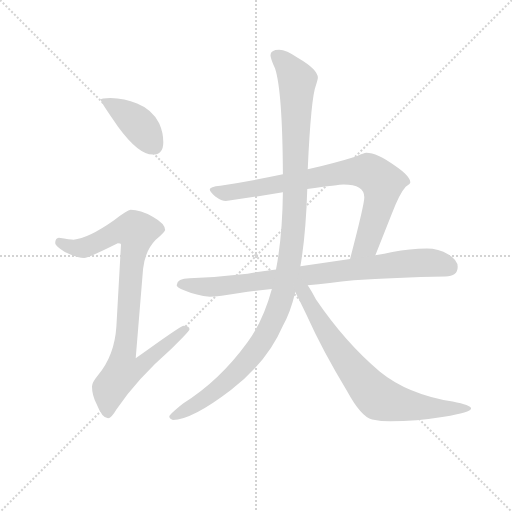
t = 0.00 s
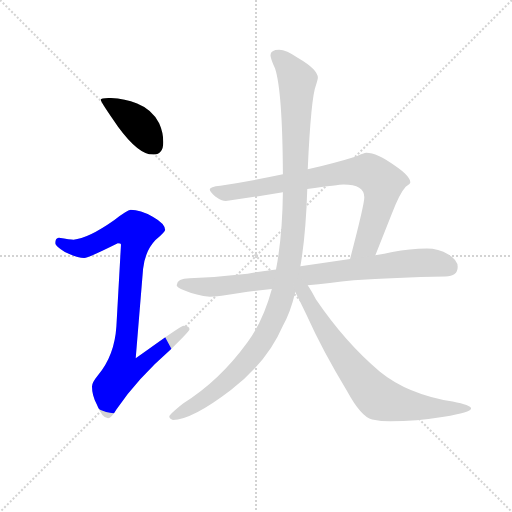
t = 1.16 s
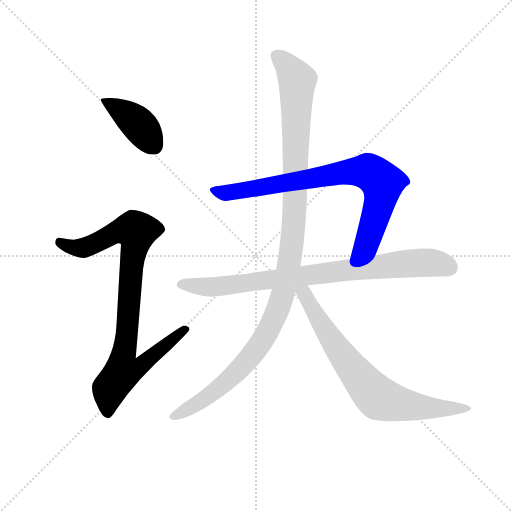
t = 2.32 s
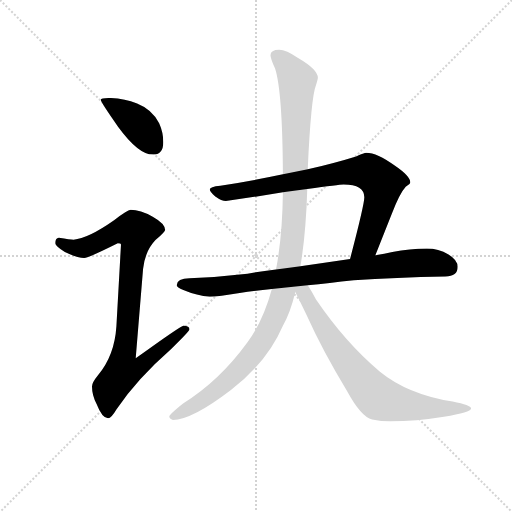
t = 3.49 s
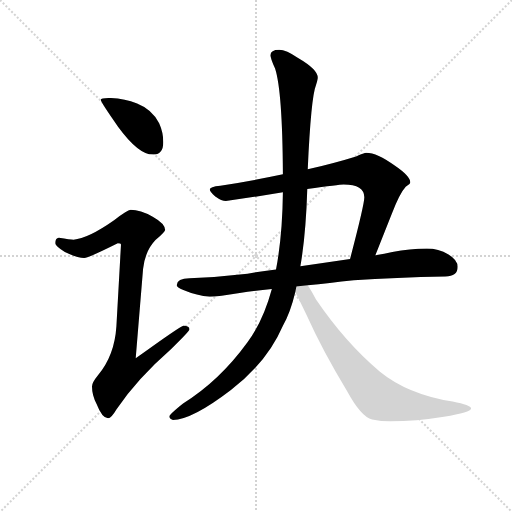
t = 4.65 s
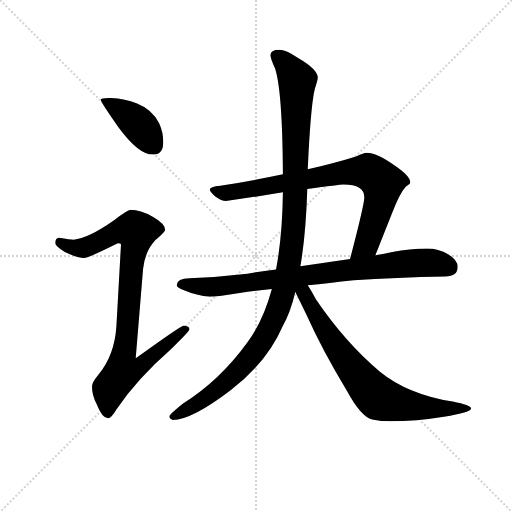
t = 5.81 s

The animated SVG that drew these frames (rendered in a browser with its animation timeline set to each time). Animation: 6 CSS @keyframes rules; one cycle of 5.81 s.

<svg version="1.1" viewBox="0 0 1024 1024" xmlns="http://www.w3.org/2000/svg">
  <g stroke="lightgray" stroke-dasharray="1,1" stroke-width="1" transform="scale(4, 4)">
    <line x1="0" y1="0" x2="256" y2="256"></line>
    <line x1="256" y1="0" x2="0" y2="256"></line>
    <line x1="128" y1="0" x2="128" y2="256"></line>
    <line x1="0" y1="128" x2="256" y2="128"></line>
  </g>
<g transform="scale(0.92, -0.92) translate(60, -900)">
   <style type="text/css">
    @keyframes keyframes0 {
      from {
       stroke: blue;
       stroke-dashoffset: 406;
       stroke-width: 128;
       }
       57% {
       animation-timing-function: step-end;
       stroke: blue;
       stroke-dashoffset: 0;
       stroke-width: 128;
       }
       to {
       stroke: black;
       stroke-width: 1024;
       }
       }
       #make-me-a-hanzi-animation-0 {
         animation: keyframes0 0.580404s both;
         animation-delay: 0.000000s;
         animation-timing-function: linear;
       }
    @keyframes keyframes1 {
      from {
       stroke: blue;
       stroke-dashoffset: 908;
       stroke-width: 128;
       }
       75% {
       animation-timing-function: step-end;
       stroke: blue;
       stroke-dashoffset: 0;
       stroke-width: 128;
       }
       to {
       stroke: black;
       stroke-width: 1024;
       }
       }
       #make-me-a-hanzi-animation-1 {
         animation: keyframes1 0.988932s both;
         animation-delay: 0.580404s;
         animation-timing-function: linear;
       }
    @keyframes keyframes2 {
      from {
       stroke: blue;
       stroke-dashoffset: 814;
       stroke-width: 128;
       }
       73% {
       animation-timing-function: step-end;
       stroke: blue;
       stroke-dashoffset: 0;
       stroke-width: 128;
       }
       to {
       stroke: black;
       stroke-width: 1024;
       }
       }
       #make-me-a-hanzi-animation-2 {
         animation: keyframes2 0.912435s both;
         animation-delay: 1.569336s;
         animation-timing-function: linear;
       }
    @keyframes keyframes3 {
      from {
       stroke: blue;
       stroke-dashoffset: 846;
       stroke-width: 128;
       }
       73% {
       animation-timing-function: step-end;
       stroke: blue;
       stroke-dashoffset: 0;
       stroke-width: 128;
       }
       to {
       stroke: black;
       stroke-width: 1024;
       }
       }
       #make-me-a-hanzi-animation-3 {
         animation: keyframes3 0.938477s both;
         animation-delay: 2.481771s;
         animation-timing-function: linear;
       }
    @keyframes keyframes4 {
      from {
       stroke: blue;
       stroke-dashoffset: 1161;
       stroke-width: 128;
       }
       79% {
       animation-timing-function: step-end;
       stroke: blue;
       stroke-dashoffset: 0;
       stroke-width: 128;
       }
       to {
       stroke: black;
       stroke-width: 1024;
       }
       }
       #make-me-a-hanzi-animation-4 {
         animation: keyframes4 1.194824s both;
         animation-delay: 3.420247s;
         animation-timing-function: linear;
       }
    @keyframes keyframes5 {
      from {
       stroke: blue;
       stroke-dashoffset: 748;
       stroke-width: 128;
       }
       71% {
       animation-timing-function: step-end;
       stroke: blue;
       stroke-dashoffset: 0;
       stroke-width: 128;
       }
       to {
       stroke: black;
       stroke-width: 1024;
       }
       }
       #make-me-a-hanzi-animation-5 {
         animation: keyframes5 0.858724s both;
         animation-delay: 4.615072s;
         animation-timing-function: linear;
       }
</style>
<path d="M 180.0 687.0 Q 159.0 687.0 159.0 683.0 Q 159.0 678.0 197.0 624.0 Q 241.0 564.0 272.0 564.0 Q 295.0 564.0 295.0 591.0 Q 295.0 612.0 286.0 632.0 Q 271.0 662.0 238.0 675.0 Q 211.0 686.0 180.0 687.0 Z" fill="lightgray"></path> 
<path d="M 224.0 444.0 Q 217.0 444.0 188.0 421.0 Q 131.0 381.0 100.0 379.0 Q 93.0 379.0 68.0 383.0 Q 60.0 382.0 60.0 371.0 Q 60.0 365.0 81.0 352.0 Q 108.0 339.0 123.0 339.0 Q 132.0 339.0 196.0 371.0 Q 203.0 371.0 203.0 368.0 L 193.0 190.0 Q 189.0 127.0 153.0 84.0 Q 140.0 68.0 140.0 60.0 Q 140.0 41.0 150.0 22.0 Q 162.0 -9.0 175.0 -9.0 Q 182.0 -9.0 193.0 10.0 Q 240.0 78.0 311.0 140.0 Q 352.0 180.0 352.0 184.0 Q 352.0 192.0 339.0 192.0 Q 333.0 192.0 235.0 121.0 L 251.0 315.0 Q 255.0 354.0 278.0 378.0 Q 299.0 396.0 299.0 400.0 Q 299.0 414.0 272.0 429.0 Q 245.0 444.0 224.0 444.0 Z" fill="lightgray"></path> 
<path d="M 736.0 568.0 Q 732.0 568.0 714.0 560.0 Q 669.0 546.0 609.0 532.0 L 555.0 521.0 Q 494.0 508.0 419.0 496.0 Q 396.0 494.0 396.0 488.0 Q 396.0 483.0 408.0 473.0 Q 422.0 463.0 431.0 463.0 Q 502.0 473.0 555.0 482.0 L 608.0 489.0 Q 677.0 499.0 687.0 499.0 Q 732.0 499.0 732.0 471.0 Q 732.0 455.0 701.0 337.0 C 693.0 308.0 745.0 317.0 756.0 345.0 L 792.0 436.0 Q 809.0 480.0 822.0 494.0 Q 832.0 500.0 832.0 503.0 Q 832.0 517.0 798.0 540.0 Q 760.0 568.0 736.0 568.0 Z" fill="lightgray"></path> 
<path d="M 540.0 314.0 Q 507.0 310.0 478.0 305.0 Q 418.0 298.0 352.0 295.0 Q 325.0 295.0 324.0 280.0 Q 325.0 275.0 340.0 269.0 Q 368.0 257.0 396.0 255.0 Q 415.0 255.0 461.0 263.0 Q 493.0 268.0 531.0 272.0 L 609.0 280.0 Q 655.0 285.0 709.0 291.0 Q 799.0 297.0 908.0 299.0 Q 935.0 299.0 935.0 320.0 Q 935.0 335.0 915.0 347.0 Q 893.0 360.0 868.0 360.0 Q 831.0 360.0 793.0 352.0 Q 776.0 348.0 756.0 345.0 L 701.0 337.0 Q 646.0 329.0 593.0 321.0 L 540.0 314.0 Z" fill="lightgray"></path> 
<path d="M 609.0 532.0 Q 616.0 688.0 627.0 715.0 Q 631.0 728.0 631.0 731.0 Q 631.0 749.0 588.0 774.0 Q 562.0 792.0 547.0 792.0 Q 528.0 792.0 528.0 780.0 Q 528.0 773.0 538.0 751.0 Q 554.0 702.0 555.0 521.0 L 555.0 482.0 Q 554.0 387.0 540.0 314.0 L 531.0 272.0 Q 512.0 202.0 478.0 156.0 Q 417.0 72.0 338.0 23.0 Q 308.0 -1.0 308.0 -5.0 Q 308.0 -11.0 316.0 -13.0 Q 357.0 -13.0 442.0 52.0 Q 521.0 113.0 555.0 192.0 Q 571.0 219.0 582.0 265.0 L 593.0 321.0 Q 605.0 390.0 608.0 489.0 L 609.0 532.0 Z" fill="lightgray"></path> 
<path d="M 582.0 265.0 Q 591.0 247.0 607.0 214.0 Q 641.0 138.0 695.0 49.0 Q 725.0 -6.0 749.0 -12.0 Q 769.0 -16.0 788.0 -16.0 Q 845.0 -16.0 905.0 -6.0 Q 964.0 4.0 964.0 12.0 Q 964.0 19.0 924.0 27.0 Q 826.0 43.0 766.0 92.0 Q 691.0 155.0 627.0 249.0 Q 617.0 268.0 609.0 280.0 C 591.0 309.0 569.0 292.0 582.0 265.0 Z" fill="lightgray"></path> 
      <clipPath id="make-me-a-hanzi-clip-0">
      <path d="M 180.0 687.0 Q 159.0 687.0 159.0 683.0 Q 159.0 678.0 197.0 624.0 Q 241.0 564.0 272.0 564.0 Q 295.0 564.0 295.0 591.0 Q 295.0 612.0 286.0 632.0 Q 271.0 662.0 238.0 675.0 Q 211.0 686.0 180.0 687.0 Z" fill="lightgray"></path>
      </clipPath>
      <path clip-path="url(#make-me-a-hanzi-clip-0)" d="M 163.0 682.0 L 236.0 635.0 L 274.0 584.0 " fill="none" id="make-me-a-hanzi-animation-0" stroke-dasharray="278 556" stroke-linecap="round"></path>

      <clipPath id="make-me-a-hanzi-clip-1">
      <path d="M 224.0 444.0 Q 217.0 444.0 188.0 421.0 Q 131.0 381.0 100.0 379.0 Q 93.0 379.0 68.0 383.0 Q 60.0 382.0 60.0 371.0 Q 60.0 365.0 81.0 352.0 Q 108.0 339.0 123.0 339.0 Q 132.0 339.0 196.0 371.0 Q 203.0 371.0 203.0 368.0 L 193.0 190.0 Q 189.0 127.0 153.0 84.0 Q 140.0 68.0 140.0 60.0 Q 140.0 41.0 150.0 22.0 Q 162.0 -9.0 175.0 -9.0 Q 182.0 -9.0 193.0 10.0 Q 240.0 78.0 311.0 140.0 Q 352.0 180.0 352.0 184.0 Q 352.0 192.0 339.0 192.0 Q 333.0 192.0 235.0 121.0 L 251.0 315.0 Q 255.0 354.0 278.0 378.0 Q 299.0 396.0 299.0 400.0 Q 299.0 414.0 272.0 429.0 Q 245.0 444.0 224.0 444.0 Z" fill="lightgray"></path>
      </clipPath>
      <path clip-path="url(#make-me-a-hanzi-clip-1)" d="M 71.0 373.0 L 96.0 362.0 L 121.0 361.0 L 193.0 396.0 L 217.0 401.0 L 236.0 397.0 L 209.0 131.0 L 248.0 127.0 L 255.0 114.0 L 243.0 102.0 L 206.0 90.0 L 179.0 55.0 L 174.0 1.0 " fill="none" id="make-me-a-hanzi-animation-1" stroke-dasharray="780 1560" stroke-linecap="round"></path>

      <clipPath id="make-me-a-hanzi-clip-2">
      <path d="M 736.0 568.0 Q 732.0 568.0 714.0 560.0 Q 669.0 546.0 609.0 532.0 L 555.0 521.0 Q 494.0 508.0 419.0 496.0 Q 396.0 494.0 396.0 488.0 Q 396.0 483.0 408.0 473.0 Q 422.0 463.0 431.0 463.0 Q 502.0 473.0 555.0 482.0 L 608.0 489.0 Q 677.0 499.0 687.0 499.0 Q 732.0 499.0 732.0 471.0 Q 732.0 455.0 701.0 337.0 C 693.0 308.0 745.0 317.0 756.0 345.0 L 792.0 436.0 Q 809.0 480.0 822.0 494.0 Q 832.0 500.0 832.0 503.0 Q 832.0 517.0 798.0 540.0 Q 760.0 568.0 736.0 568.0 Z" fill="lightgray"></path>
      </clipPath>
      <path clip-path="url(#make-me-a-hanzi-clip-2)" d="M 402.0 487.0 L 437.0 480.0 L 687.0 526.0 L 747.0 524.0 L 771.0 502.0 L 769.0 474.0 L 739.0 374.0 L 720.0 353.0 L 706.0 349.0 " fill="none" id="make-me-a-hanzi-animation-2" stroke-dasharray="686 1372" stroke-linecap="round"></path>

      <clipPath id="make-me-a-hanzi-clip-3">
      <path d="M 540.0 314.0 Q 507.0 310.0 478.0 305.0 Q 418.0 298.0 352.0 295.0 Q 325.0 295.0 324.0 280.0 Q 325.0 275.0 340.0 269.0 Q 368.0 257.0 396.0 255.0 Q 415.0 255.0 461.0 263.0 Q 493.0 268.0 531.0 272.0 L 609.0 280.0 Q 655.0 285.0 709.0 291.0 Q 799.0 297.0 908.0 299.0 Q 935.0 299.0 935.0 320.0 Q 935.0 335.0 915.0 347.0 Q 893.0 360.0 868.0 360.0 Q 831.0 360.0 793.0 352.0 Q 776.0 348.0 756.0 345.0 L 701.0 337.0 Q 646.0 329.0 593.0 321.0 L 540.0 314.0 Z" fill="lightgray"></path>
      </clipPath>
      <path clip-path="url(#make-me-a-hanzi-clip-3)" d="M 332.0 283.0 L 400.0 276.0 L 848.0 329.0 L 889.0 328.0 L 917.0 318.0 " fill="none" id="make-me-a-hanzi-animation-3" stroke-dasharray="718 1436" stroke-linecap="round"></path>

      <clipPath id="make-me-a-hanzi-clip-4">
      <path d="M 609.0 532.0 Q 616.0 688.0 627.0 715.0 Q 631.0 728.0 631.0 731.0 Q 631.0 749.0 588.0 774.0 Q 562.0 792.0 547.0 792.0 Q 528.0 792.0 528.0 780.0 Q 528.0 773.0 538.0 751.0 Q 554.0 702.0 555.0 521.0 L 555.0 482.0 Q 554.0 387.0 540.0 314.0 L 531.0 272.0 Q 512.0 202.0 478.0 156.0 Q 417.0 72.0 338.0 23.0 Q 308.0 -1.0 308.0 -5.0 Q 308.0 -11.0 316.0 -13.0 Q 357.0 -13.0 442.0 52.0 Q 521.0 113.0 555.0 192.0 Q 571.0 219.0 582.0 265.0 L 593.0 321.0 Q 605.0 390.0 608.0 489.0 L 609.0 532.0 Z" fill="lightgray"></path>
      </clipPath>
      <path clip-path="url(#make-me-a-hanzi-clip-4)" d="M 542.0 778.0 L 586.0 725.0 L 579.0 415.0 L 556.0 262.0 L 518.0 172.0 L 478.0 116.0 L 389.0 35.0 L 315.0 -6.0 " fill="none" id="make-me-a-hanzi-animation-4" stroke-dasharray="1033 2066" stroke-linecap="round"></path>

      <clipPath id="make-me-a-hanzi-clip-5">
      <path d="M 582.0 265.0 Q 591.0 247.0 607.0 214.0 Q 641.0 138.0 695.0 49.0 Q 725.0 -6.0 749.0 -12.0 Q 769.0 -16.0 788.0 -16.0 Q 845.0 -16.0 905.0 -6.0 Q 964.0 4.0 964.0 12.0 Q 964.0 19.0 924.0 27.0 Q 826.0 43.0 766.0 92.0 Q 691.0 155.0 627.0 249.0 Q 617.0 268.0 609.0 280.0 C 591.0 309.0 569.0 292.0 582.0 265.0 Z" fill="lightgray"></path>
      </clipPath>
      <path clip-path="url(#make-me-a-hanzi-clip-5)" d="M 591.0 270.0 L 601.0 263.0 L 683.0 128.0 L 764.0 34.0 L 850.0 15.0 L 960.0 12.0 " fill="none" id="make-me-a-hanzi-animation-5" stroke-dasharray="620 1240" stroke-linecap="round"></path>

</g>
</svg>
